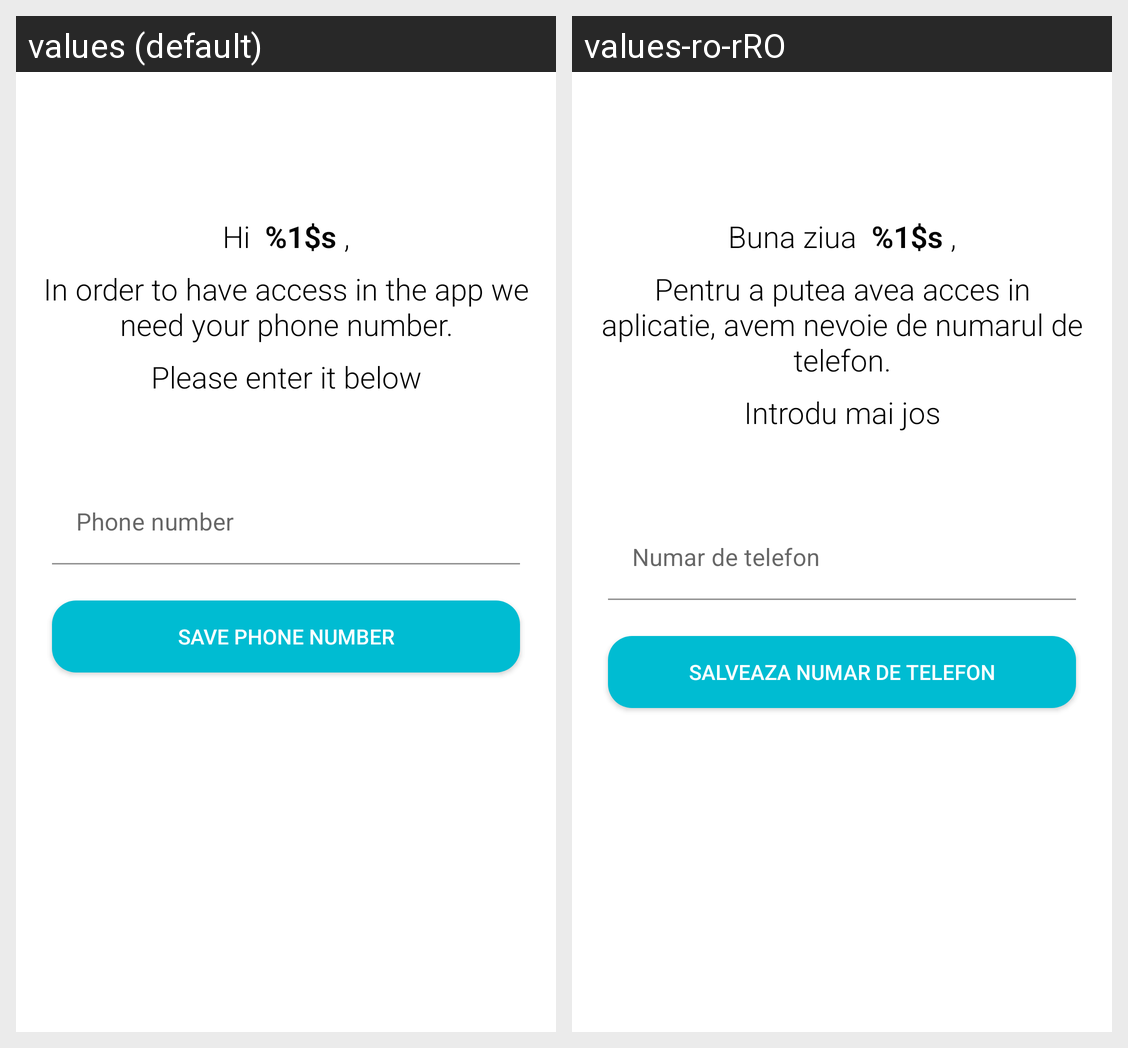

Locale-by-locale string values for the Android screen shown in this grid:
Android screen res/layout/activity_phone.xml rendered under 2 locales, left to right: values (default), values-ro-rRO. Device: Nexus 5 (rendered at 1080×1920; each locale shown at half size, 540×960, under a caption strip naming it); theme GrayStatusBarActivityTheme.
Strings drawn on this screen, with the default value and each locale's value (text and hints the layout hard-codes, and strings that could not be matched under every locale, appear in the picture but are not listed):

we_need_your_phone_number
  values: In order to have access in the app we need your phone number.
  values-ro-rRO: Pentru a putea avea acces in aplicatie, avem nevoie de numarul de telefon.

please_enter_it_below
  values: Please enter it below
  values-ro-rRO: Introdu mai jos

phone_number
  values: Phone number
  values-ro-rRO: Numar de telefon

save_phone_number
  values: Save phone number
  values-ro-rRO: Salveaza numar de telefon
